The GitHub repository Marsh16/MangoLeafDisease_Model_Thesis contains a labelled image folder "densenet_nocrop" with 8 categories: anthracnose, bacterial canker, cutting weevil, die back, gall midge, healthy, powdery mildew, sooty mould. Examples follow, each with its label.

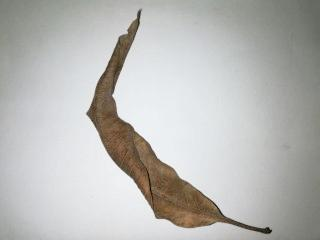
Label: die back

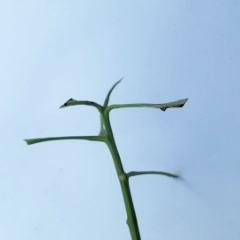
Label: cutting weevil

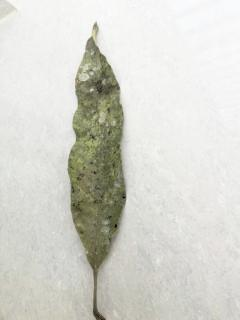
Label: sooty mould

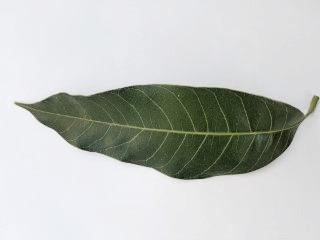
Label: healthy

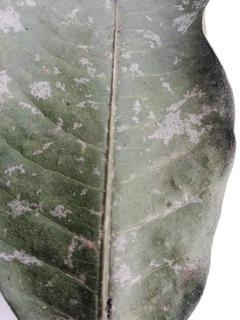
Label: powdery mildew

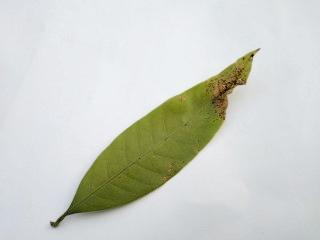
Label: anthracnose
